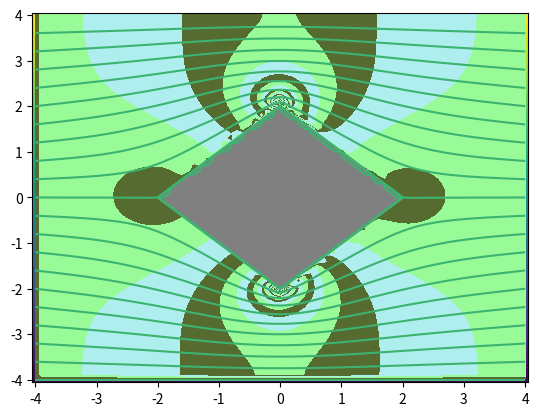

This chart was generated by the following Python code:
import numpy as np
import matplotlib.pyplot as plt
import math
n = 81
def generate_grid(size):
    '''Function to generate the grid on which we simulate the fluid. it also specifies
    which points are considered to be an obstacle (here a diamond)'''
    x = np.linspace(-4,4,size)
    y = np.linspace(-4,4,size)
    last_point = x[-1]
    xx, yy = np.meshgrid(x,y)
    fixed = np.zeros(shape=xx.shape)# set to 1 if the point is fixed
    #The following loop is specific to a diamond shaped obstacle in the middle
    #Use of 4 lines to define the diamond (can easily be modified for all other shapes)
    for i in range(len(xx)):
        for j in range(len(xx[0])):

            x_current = xx[i][j]
            y_current = yy[i][j]

            if xx[i][j] == -4 or x_current == last_point or y_current == -4 or y_current == last_point:

                fixed[i][j] = 1
            elif x_current >= -2 and x_current <= 0 and y_current <= x_current +2 and  y_current >= -x_current -2:

                fixed[i][j] = 1
            elif x_current >= 0 and x_current <= 2 and y_current <= -x_current +2 and  y_current >= x_current -2:

                fixed[i][j] = 1

    return xx,yy,fixed

xx,yy,fixed = generate_grid(n)

def initialize_grid(xx,yy):
    ''' Generated a potential function through the use of laplace's equation in
    a stationary flow. We leave each point at value 0 is it's part of the obstacle'''
    flow = np.zeros(shape=xx.shape)
    for i in range(len(xx)):
        for j in range(len(xx[0])):
            x_current = xx[i][j]
            y_current = yy[i][j]
            #checks obstacle
            if x_current >= -2 and x_current <= 0 and y_current <= x_current +2 and  y_current >= -x_current -2:
                pass
            elif x_current >= 0 and x_current <= 2 and y_current <= -x_current +2 and  y_current >= x_current -2:
                pass
            else :
                #Boundary conditions can be varied but are fixed here
                flow[i][j] = yy[i][j]
    return flow
alpha = 0.001
flow = initialize_grid(xx,yy)
def update(flow,fixed):
    ''' Function that updates the value of the potential at each point based on the
    value of the function evaluated at its neighbors. (Solving laplace's equation)'''
    new = np.copy(flow)#Ancien flow
    for i in range(len(flow)):
        for j in range(len(flow[0])):
            if fixed[i][j] == 1:#Fixed point

                pass
            else :
                #Give it the average of its neighbors
                new[i][j]=(flow[i+1][j]+flow[i-1][j]+flow[i][j+1]+flow[i][j-1])/4
    return new
first = update(flow,fixed)-flow
max = first.max()
min = first.min()
def check_max(a,b):
    if a > b:
        return a
    else :
        return b
current_max = check_max(max,abs(min))
def get_speed(potential):
    ''' Function to obtain speed from potentiel considering that the curl of the
    potential will give us the vector field here '''
    N = len(potential)
    speeds = np.zeros(potential.shape)#Magnitude of velocities
    speeds_x = np.zeros(potential.shape)#x velocities
    speeds_y = np.zeros(potential.shape)#y velocities
    for i in range(1,len(potential)):
        for j in range(1,len(potential[0])):
            #Finite difference to evaluate the necessary derivatives
            speeds_x[i][j] = (potential[i][j]-potential[i-1][j]) / (8/N)
            speeds_y[i][j] = -(potential[i][j]-potential[i][j-1]) / (8/N)
            speeds[i][j] = speeds_x[i][j]**2 + speeds_y[i][j]**2

    return speeds, speeds_x, speeds_y

def get_pression(speeds):
    ''' Obtaining pressure from speed using the bernouli relation'''

    pression = np.zeros(speeds.shape)
    for i in range(len(pression)):
        for j in range(len(pression[0])):
            #Theoretical result
            pression[i][j] = (-1/2)*speeds[i][j]

    return pression
def draw(xx,yy,potential,pression):
    '''Simple function to plot speeds and pressure to get an idea of the
    behaviour of the fluid'''
    y1 = [0, 2]
    y2 = [2, 0]
    y3 = [-2, 0]
    y4 = [0, -2]
    x1=[-2, 0]
    x2=[0, 2]
    x3=[0, 2]
    x4=[-2, 0]
    plt.plot(x1, y1, 'mediumseagreen', linewidth = 1.9)
    plt.plot(x2, y2, 'mediumseagreen', linewidth = 1.9)
    plt.plot(x3, y3, 'mediumseagreen', linewidth = 1.9)
    plt.plot(x4, y4, 'mediumseagreen', linewidth = 1.9)
    plt.pcolor(xx, yy, potential)
    plt.contour(xx, yy, potential, levels = 25, colors =['mediumseagreen', 'mediumseagreen'], alpha = 1)
    plt.contourf(xx,yy, pression, levels = 50, colors = ['palegreen', 'darkolivegreen', 'paleturquoise'])
    plt.fill_between(x1, y1, color='grey')
    plt.fill_between(x2, y2, color='grey')
    plt.fill_between(x3, y3, color='grey')
    plt.fill_between(x4, y4, color='grey')
    plt.show()
#Lines used to the integral of the drag force
def first_line(x):
    return x + 2
def second_line(x):
    return -x-2
def third_line(x):
    return 2-x
def fourth_line(x):
    return x-2
def get_drag_force(xx,yy,flow,it,show=True):
    ''' Using normal vectors to each surface of our obstacle, this function calculates the drag
    force experienced by the obstacle using the pressure at each point. Here it is implemented for the
    diamond obstacle.'''
    first_vector = np.array([-1,1])/ math.sqrt(2)
    second_vector = np.array([-1,-1])/ math.sqrt(2)
    third_vector = np.array([1.1])/math.sqrt(2)
    fourth_vector = np.array([1,-1]) / math.sqrt(2)
    speeds,speeds_x,speeds_y = get_speed(flow)
    pression = get_pression(speeds)
    integrale = 0
    beta = (8 / n)*(1/2) #Distance max to the border of the obstacle
    dS = beta/2
    counter = 0
    for i in range(len(flow)):
        for j in range(len(flow[0])):
            #Dot product with the right normal vector if the point is close enough
            if xx[i][j] >= -2 and xx[i][j] <= 0:

                if abs(first_line(xx[i][j])-yy[i][j]) <= beta:

                    integrale += pression[i][j]*first_vector[0]
                    counter +=1
                if abs(second_line(xx[i][j])-yy[i][j]) <= beta:

                    integrale += pression[i][j]*second_vector[0]
                    counter +=1
            elif xx[i][j] > 0 and xx[i][j] <= 2 :

                if abs(third_line(xx[i][j])-yy[i][j]) <= beta:

                    integrale += pression[i][j]*third_vector[0]
                    counter +=1
                if abs(fourth_line(xx[i][j])-yy[i][j]) <= beta:

                    integrale += pression[i][j]*fourth_vector[0]
                    counter +=1
    #Multiply by the step taking dS
    integrale = integrale*dS

    return integrale

def check_max(a,b):
    if a >b :
        return a
    else :
        return b
def Iteration_number(alpha,flow):
    '''function to determine the number of iterations required to have a certain
    precision alpha'''
    i = 0#_Iterations
    past = np.copy(flow)# Premier potentiel
    flow = update(flow,fixed)#2ieme potentiel
    temp = flow-past#difference
    #max de difference
    current_max =check_max(temp.max(),abs(temp.min()))
    while(current_max > alpha):
        past = np.copy(flow)
        flow = update(flow,fixed)
        temp = flow-past
        current_max =check_max(temp.max(),abs(temp.min()))
        i +=1
    return i
def Iteration(Iter,flow):
    for it in range(1,Iter):
        if (it%100==0):
            get_drag_force(xx,yy,flow,it)
        flow = update(flow,fixed)
    return flow
Iter = Iteration_number(0.0001,flow)
Iter = 2000
flow = Iteration(Iter,flow)
speeds, speeds_x, speeds_y = get_speed(flow)
pression = get_pression(speeds)
draw(xx,yy,flow,pression)
#plt.savefig("Graph_with_"+str(Iter+"_Iterations")
#plt.contour(xx,yy,get_speed(flow),levels=20)
#plt.show()
